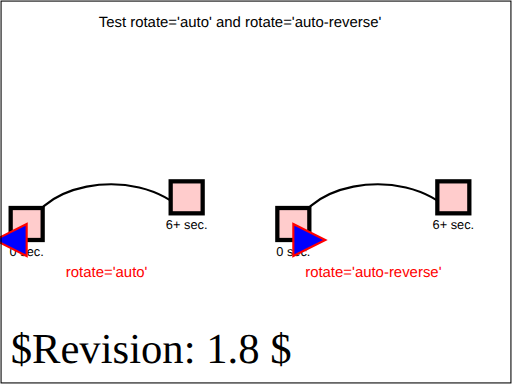
t = 0.00 s
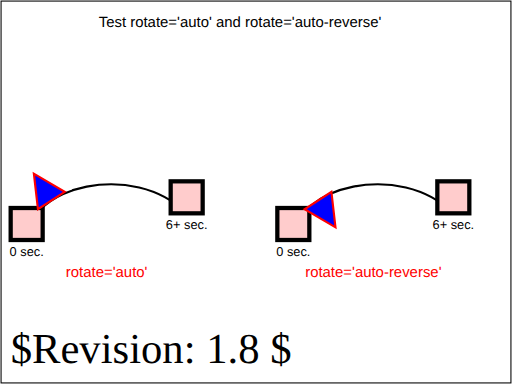
t = 1.50 s
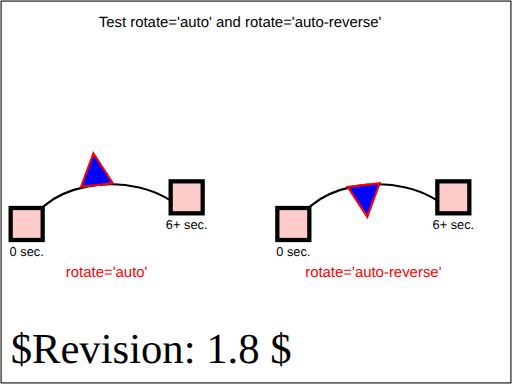
t = 3.00 s
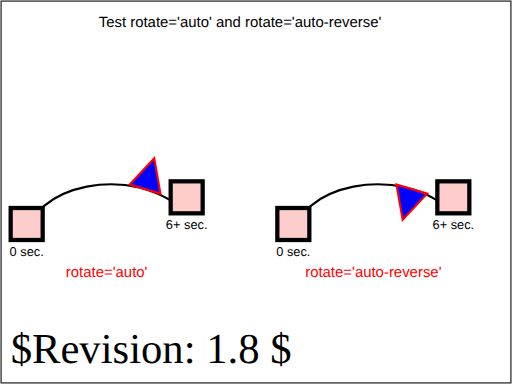
t = 4.50 s
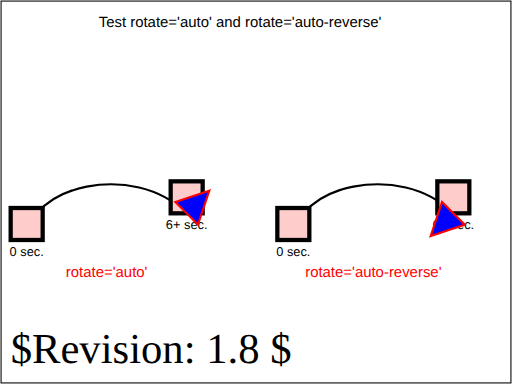
t = 6.00 s

The animated SVG that drew these frames (rendered in a browser with its animation timeline set to each time). Animation: 2 SMIL elements (animateMotion=2); one cycle of 6.00 s.

<?xml version="1.0" encoding="UTF-8"?>
<!DOCTYPE svg PUBLIC "-//W3C//DTD SVG 1.1 Tiny//EN" "http://www.w3.org/Graphics/SVG/1.1/DTD/svg11-tiny.dtd">
<!--======================================================================-->
<!--=  Copyright 2000 World Wide Web Consortium, (Massachusetts          =-->
<!--=  Institute of Technology, Institut National de Recherche en        =-->
<!--=  Informatique et en Automatique, Keio University). All Rights      =-->
<!--=  Reserved. See http://www.w3.org/Consortium/Legal/.                =-->
<!--======================================================================-->
<!-- =====================================================================-->
<!--                                                                      -->
<!-- animation-add-BE-12.svg                                              -->
<!-- renamed for 1.1 suite to animate-elem-08-t.svg	                  -->
<!--                                                                      -->
<!-- Test rotate='auto' and rotate='auto-reverse'.                        -->
<!--                                                                      -->
<!-- Author : Jon Ferraiolo 11-Aug-2000                                   -->
<!-- Revised for 1.1 : Mathias Larsson Carlander Feb/12/2002              -->
<!-- Revised for SVGT/B : Mathias Larsson Carlander Jul/1/2002               -->
<!--                                                                      -->
<!-- History:                                                             -->
<!--  11-Aug-2000, JF: Serial#1 created.                                  -->
<!--                                                                      -->
<!-- =====================================================================-->
<!--======================================================================-->
<!--= Note. After October 2000, revision history is kept as CVS 'commit' =-->
<!--= log messages, and therefore is no longer in the preceding preamble.=-->
<!--======================================================================-->
<svg version="1.1" baseProfile="tiny" xmlns="http://www.w3.org/2000/svg" xmlns:xlink="http://www.w3.org/1999/xlink" id="svg-root" width="100%" height="100%" viewBox="0 0 480 360">
	<SVGTestCase xmlns="http://www.w3.org/2000/02/svg/testsuite/description/">
		<OperatorScript version="$Revision: 1.8 $" testname="animate-elem-08-t.svg">
			<Paragraph>
				Test rotate='auto' and rotate='auto-reverse'.
			</Paragraph>
			<Paragraph>
				Two animations have been defined that move a triangle along a path. The first animation specifies rotate='auto', which causes 
				the object to be rotated along the curve of the path. The second animation specifies rotate='auto-reverse', which causes the 
				object to be flipped and then rotated along the curve of the path.
			</Paragraph>
		</OperatorScript>
	</SVGTestCase>
	<title id="test-title">animate-elem-08-t</title>
	<desc id="test-desc">Test rotate='auto' and rotate='auto-reverse'</desc>
	<!--======================================================================-->
	<!--Content of Test Case follows...                  =====================-->
	<!--======================================================================-->
	<g id="test-body-content">
		<text font-family="Arial" font-size="14" text-anchor="middle" x="225" y="25">Test rotate='auto' and rotate='auto-reverse'</text>
		<g font-family="Arial" font-size="12" text-anchor="middle">
			<path d="M25,225 C25,175 125,150 175,200" fill="none" stroke="black" stroke-width="2"/>
			<rect x="10" y="195" width="30" height="30" fill="#FFCCCC" stroke="black" stroke-width="4"/>
			<text x="25" y="240">0 sec.</text>
			<rect x="160" y="170" width="30" height="30" fill="#FFCCCC" stroke="black" stroke-width="4"/>
			<text x="175" y="215">6+ sec.</text>
			<path d="M-15,0 L0,-30 L15,0 z" fill="blue" stroke="red" stroke-width="2">
				<animateMotion path="M25,225 C25,175 125,150 175,200" rotate="auto" begin="0s" dur="6s" calcMode="linear" fill="freeze"/>
			</path>
			<text x="100" y="260" fill="red" stroke="none" font-size="14">rotate='auto'</text>
			<path d="M275,225 C275,175 375,150 425,200" fill="none" stroke="black" stroke-width="2"/>
			<rect x="260" y="195" width="30" height="30" fill="#FFCCCC" stroke="black" stroke-width="4"/>
			<text x="275" y="240">0 sec.</text>
			<rect x="410" y="170" width="30" height="30" fill="#FFCCCC" stroke="black" stroke-width="4"/>
			<text x="425" y="215">6+ sec.</text>
			<path d="M-15,0 L0,-30 L15,0 z" fill="blue" stroke="red" stroke-width="2">
				<animateMotion path="M275,225 C275,175 375,150 425,200" rotate="auto-reverse" begin="0s" dur="6s" calcMode="linear" fill="freeze"/>
			</path>
			<text x="350" y="260" fill="red" stroke="none" font-size="14">rotate='auto-reverse'</text>
		</g>
	</g>
	<text id="revision" x="10" y="340" font-size="40" stroke="none" fill="black">$Revision: 1.8 $</text>
	<rect id="test-frame" x="1" y="1" width="478" height="358" fill="none" stroke="#000000"/>
</svg>
